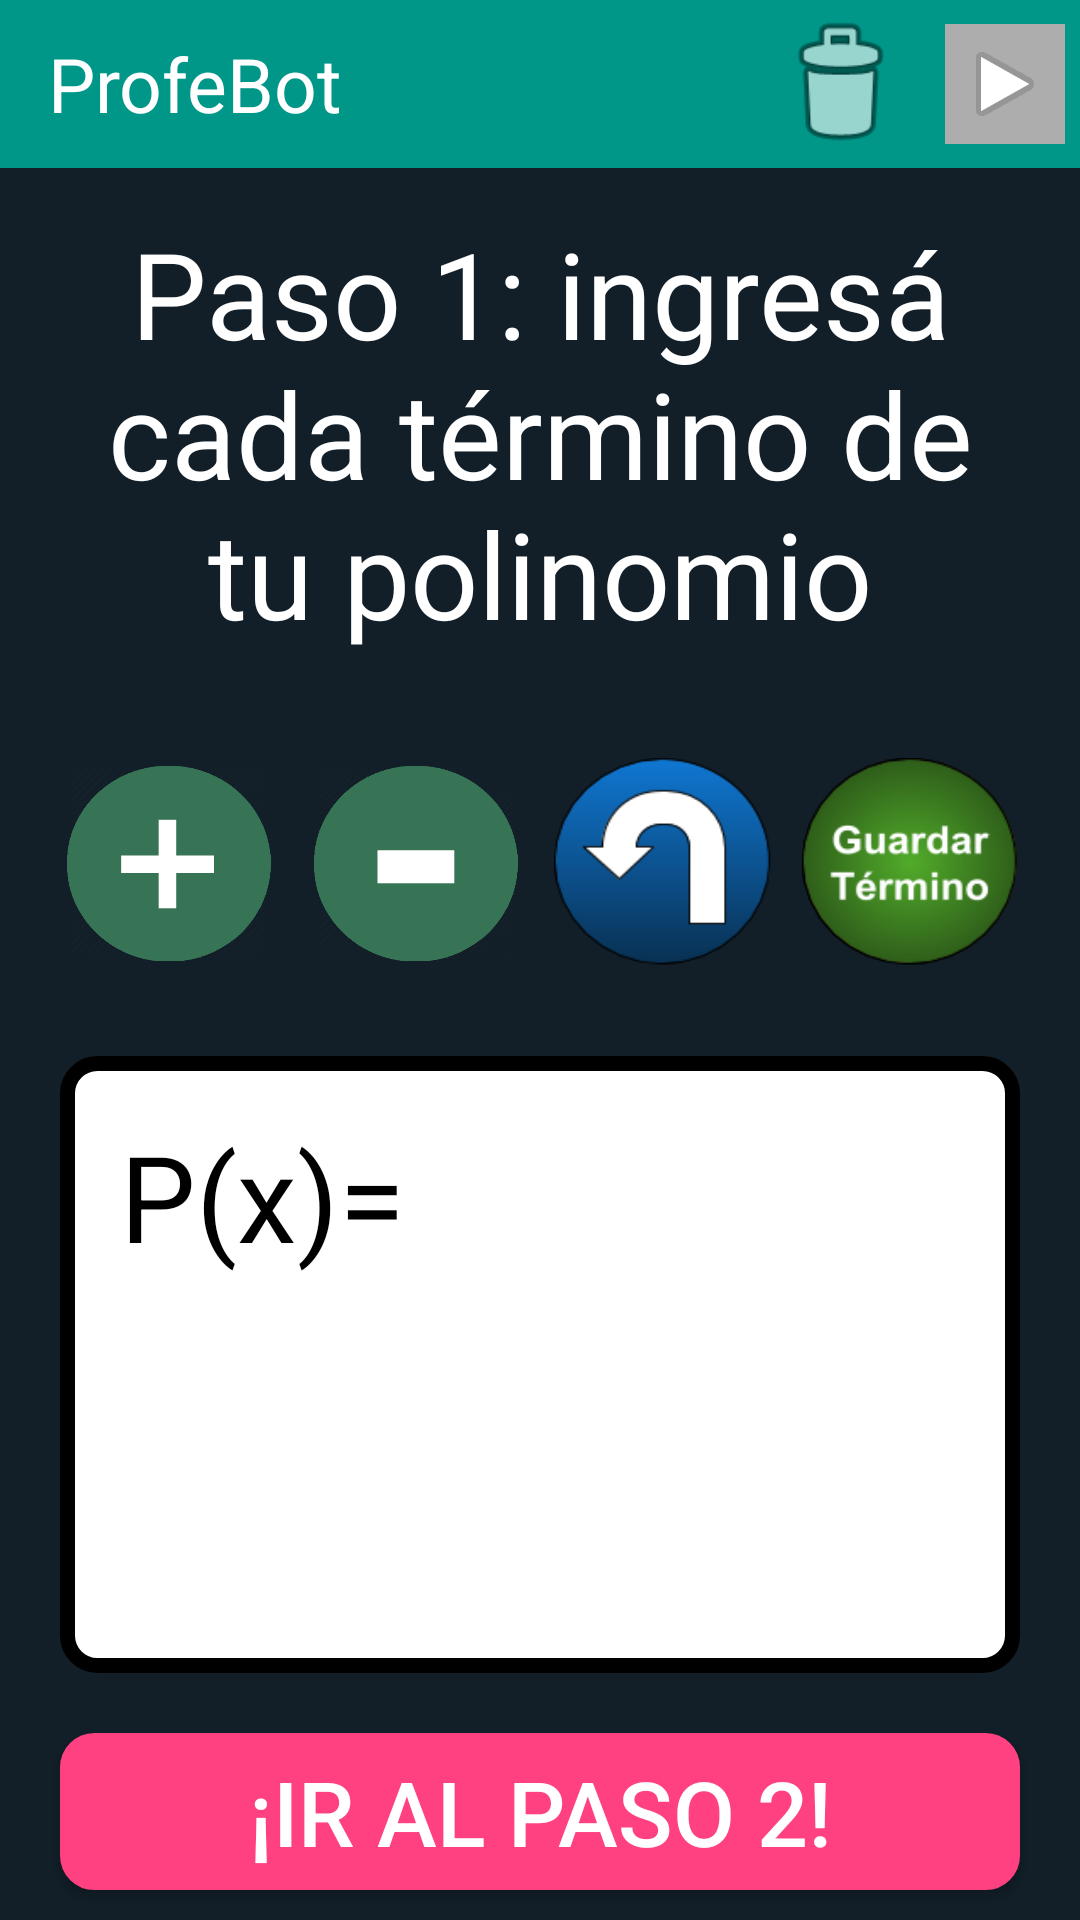

Android layout source for this screen:
<!-- AndroidManifest.xml: application theme AppTheme -->
<!-- res/layout/polinomial_layout.xml -->
<?xml version="1.0" encoding="utf-8"?>
<LinearLayout xmlns:android="http://schemas.android.com/apk/res/android"
    android:layout_width="match_parent"
    android:layout_height="match_parent"
    android:orientation="vertical"
    android:background="@color/colorBackground">

    <include layout="@layout/enter_equation_handdraw_toolbar"/>
    <include layout="@layout/enter_polynomial_term_by_term"/>
    <include layout="@layout/sort_and_simplify_polynomial"/>

</LinearLayout>
<!-- res/layout/enter_equation_handdraw_toolbar.xml (included above) -->
<?xml version="1.0" encoding="utf-8"?>
<android.support.v7.widget.Toolbar
    xmlns:android="http://schemas.android.com/apk/res/android"
    android:id="@+id/toolbar_id"
    android:layout_width="match_parent"
    android:layout_height="wrap_content"
    android:background="@color/colorGreen"
    android:gravity="start|center_vertical">

    <LinearLayout
        android:layout_width="match_parent"
        android:layout_height="match_parent"
        android:orientation="horizontal"
        android:gravity="start">

        <TextView
            android:id="@+id/profebot_id"
            android:layout_width="wrap_content"
            android:layout_height="match_parent"
            android:text="ProfeBot"
            android:textSize="25dp"
            android:gravity="center"
            android:textColor="@color/colorWhite"/>

        <LinearLayout
            android:layout_width="match_parent"
            android:layout_height="wrap_content"
            android:orientation="horizontal"
            android:gravity="end|center_vertical"
            android:layout_marginEnd="5dp">

            <Button
                android:id="@+id/clear_blackboard_id"
                android:layout_width="50dp"
                android:layout_height="50dp"
                android:background="@android:drawable/ic_menu_delete"
                android:layout_marginEnd="10dp"/>

            <ImageButton
                android:id="@+id/solve_equation_id"
                android:layout_width="40dp"
                android:layout_height="40dp"
                android:src="@android:drawable/ic_media_play"
                android:background="@color/colorGreyText" />
        </LinearLayout>

    </LinearLayout>

</android.support.v7.widget.Toolbar>
<!-- res/layout/enter_polynomial_term_by_term.xml (included above) -->
<?xml version="1.0" encoding="utf-8"?>
<LinearLayout xmlns:android="http://schemas.android.com/apk/res/android"
    android:layout_width="match_parent"
    android:layout_height="match_parent"
    android:orientation="vertical"
    android:background="@color/colorBackground"
    android:id="@+id/enter_polynomial_section_id">

    <TextView
        android:layout_width="match_parent"
        android:layout_height="wrap_content"
        android:gravity="top|center_horizontal"
        android:text="Paso 1: ingresá cada término de tu polinomio"
        android:textColor="@color/colorWhite"
        android:layout_margin="15dp"
        android:textSize="40dp" />

    <LinearLayout
        android:layout_width="match_parent"
        android:layout_height="match_parent"
        android:orientation="vertical"
        android:weightSum="100">

        <LinearLayout
            android:layout_width="match_parent"
            android:layout_height="0dp"
            android:layout_weight="20"
            android:weightSum="100"
            android:orientation="horizontal"
            android:gravity="center"
            android:layout_marginStart="20dp"
            android:layout_marginEnd="20dp"
            android:layout_marginTop="20dp"
            android:layout_marginBottom="30dp">

            <ImageView
                android:id="@+id/plus_term_id"
                android:layout_width="0dp"
                android:layout_weight="25"
                android:layout_height="wrap_content"
                android:background="@drawable/positive_sign"
                android:layout_marginEnd="10dp" />

            <ImageView
                android:id="@+id/minus_term_id"
                android:layout_width="0dp"
                android:layout_weight="25"
                android:layout_height="match_parent"
                android:background="@drawable/negative_sign"
                android:layout_marginEnd="10dp"/>

            <ImageView
                android:id="@+id/back_id"
                android:layout_width="0dp"
                android:layout_weight="25"
                android:layout_height="match_parent"
                android:background="@drawable/back_button"
                android:layout_marginEnd="10dp"/>

            <RelativeLayout
                android:id="@+id/extra_buttons_section_id"
                android:layout_width="0dp"
                android:layout_weight="25"
                android:layout_height="match_parent">

                <ImageView
                    android:id="@+id/delete_polynomial_id"
                    android:layout_width="match_parent"
                    android:layout_height="match_parent"
                    android:background="@drawable/erase_polynomial" />

                <ImageView
                    android:id="@+id/enter_exponent_id"
                    android:layout_width="match_parent"
                    android:layout_height="match_parent"
                    android:background="@drawable/enter_exponent" />

                <ImageView
                    android:id="@+id/save_term_id"
                    android:layout_width="match_parent"
                    android:layout_height="match_parent"
                    android:background="@drawable/save_term" />
            </RelativeLayout>
        </LinearLayout>

        <RelativeLayout
            android:layout_width="match_parent"
            android:layout_height="0dp"
            android:layout_weight="65">

            <LinearLayout
                android:layout_width="match_parent"
                android:layout_height="match_parent"
                android:gravity="bottom"
                android:visibility="invisible">

                <EditText
                    android:id="@+id/edit_term_id"
                    android:layout_width="wrap_content"
                    android:layout_height="wrap_content"
                    android:inputType="numberPassword"
                    android:maxLength="3"
                    android:textColor="@color/colorBlack"/>
            </LinearLayout>

            <TextView
                android:id="@+id/polynomial_to_solve_id"
                android:background="@drawable/rounded_corners_polynomial_text"
                android:layout_width="match_parent"
                android:layout_height="match_parent"
                android:gravity="top|start"
                android:textColor="@color/colorBlack"
                android:padding="20dp"
                android:layout_marginStart="20dp"
                android:layout_marginEnd="20dp"
                android:layout_marginBottom="20dp"
                android:text="P(x)="
                android:scrollbars="vertical"
                android:textSize="40dp" />
        </RelativeLayout>

        <Button
            android:id="@+id/go_to_next_step_id"
            android:layout_width="match_parent"
            android:layout_height="0dp"
            android:layout_weight="15"
            android:layout_marginStart="20dp"
            android:layout_marginEnd="20dp"
            android:layout_marginBottom="10dp"
            android:text="¡Ir al paso 2!"
            android:textSize="30dp"
            android:textColor="@color/colorWhite"
            android:background="@drawable/rounded_corners_polynomial_summary"/>
    </LinearLayout>
</LinearLayout>
<!-- res/layout/sort_and_simplify_polynomial.xml (included above) -->
<?xml version="1.0" encoding="utf-8"?>
<LinearLayout xmlns:android="http://schemas.android.com/apk/res/android"
    android:layout_width="match_parent"
    android:layout_height="match_parent"
    android:orientation="vertical"
    android:background="@color/colorBackground"
    android:id="@+id/sort_and_simplify_section_id">

    <TextView
        android:layout_width="match_parent"
        android:layout_height="wrap_content"
        android:gravity="top|center_horizontal"
        android:text="Paso 2: ordenar y simplificar los términos del polinomio"
        android:textColor="@color/colorWhite"
        android:layout_margin="15dp"
        android:textSize="40dp" />

    <LinearLayout
        android:layout_width="match_parent"
        android:layout_height="match_parent"
        android:orientation="vertical"
        android:weightSum="100">

        <TextView
            android:id="@+id/sort_and_simplification_justification_id"
            android:layout_width="match_parent"
            android:layout_height="0dp"
            android:layout_weight="30"
            android:text="@string/ORDENAR_Y_SIMPLIFICAR_POLINOMIO"
            android:textSize="20dp"
            android:textColor="@color/colorWhite"
            android:padding="5dp"
            android:layout_margin="20dp"
            android:scrollbars="vertical"/>

        <TextView
            android:id="@+id/polynomial_sorted_and_simplified"
            android:background="@drawable/rounded_corners_polynomial_text"
            android:layout_width="match_parent"
            android:layout_height="0dp"
            android:layout_weight="45"
            android:gravity="top|start"
            android:textColor="@color/colorBlack"
            android:padding="20dp"
            android:layout_marginStart="20dp"
            android:layout_marginEnd="20dp"
            android:layout_marginBottom="20dp"
            android:text="P(x)="
            android:scrollbars="vertical"
            android:textSize="25dp" />

        <LinearLayout
            android:layout_width="match_parent"
            android:layout_height="0dp"
            android:layout_weight="25"
            android:orientation="horizontal"
            android:weightSum="100">

            <Button
                android:id="@+id/go_to_edition_section_id"
                android:layout_width="0dp"
                android:layout_weight="50"
                android:layout_height="match_parent"
                android:layout_marginStart="20dp"
                android:layout_marginEnd="10dp"
                android:layout_marginBottom="10dp"
                android:text="Editar el polinomio"
                android:textSize="20dp"
                android:textColor="@color/colorWhite"
                android:background="@drawable/rounded_corners_main_buttons"/>

            <Button
                android:id="@+id/go_to_resolution_id"
                android:layout_width="0dp"
                android:layout_weight="50"
                android:layout_height="match_parent"
                android:layout_marginStart="20dp"
                android:layout_marginEnd="20dp"
                android:layout_marginBottom="10dp"
                android:text="¡Empezar a factorear!"
                android:textSize="20dp"
                android:textColor="@color/colorWhite"
                android:background="@drawable/rounded_corners_polynomial_summary"/>
        </LinearLayout>
    </LinearLayout>

</LinearLayout>
<!-- resources referenced by this layout -->
<resources>
  <color name="colorBackground">#121f28</color>
  <color name="colorBlack">#000000</color>
  <color name="colorGreen">#009688</color>
  <color name="colorGreyText">#ADADAD</color>
  <color name="colorWhite">#FFFFFF</color>
  <!-- drawable back_button: png bitmap (drawable, 5432 bytes) -->
  <!-- drawable enter_exponent: png bitmap (drawable, 11220 bytes) -->
  <!-- drawable negative_sign: png bitmap (drawable, 32213 bytes) -->
  <!-- drawable positive_sign: png bitmap (drawable, 32495 bytes) -->
  <!-- drawable rounded_corners_main_buttons (drawable) -->
  <?xml version="1.0" encoding="utf-8"?>
  <shape xmlns:android="http://schemas.android.com/apk/res/android" android:shape="rectangle">
      <solid android:color="@color/colorGreen"/>
  
      <stroke android:width="3dp"
          android:color="@color/colorGreen"/>
  
      <padding android:left="1dp"
          android:top="1dp"
          android:right="1dp"
          android:bottom="1dp"/>
  
      <corners android:radius="30px"/>
  </shape>
  <!-- drawable rounded_corners_polynomial_summary (drawable) -->
  <?xml version="1.0" encoding="utf-8"?>
  <shape xmlns:android="http://schemas.android.com/apk/res/android" android:shape="rectangle">
      <solid android:color="@color/colorAccent"/>
  
      <stroke android:width="3dp"
          android:color="@color/colorAccent"/>
  
      <padding android:left="1dp"
          android:top="1dp"
          android:right="1dp"
          android:bottom="1dp"/>
  
      <corners android:radius="30px"/>
  </shape>
  <!-- drawable rounded_corners_polynomial_text (drawable) -->
  <?xml version="1.0" encoding="utf-8"?>
  <shape xmlns:android="http://schemas.android.com/apk/res/android" android:shape="rectangle">
      <solid android:color="@color/colorWhite"/>
  
      <stroke android:width="5dp"
          android:color="@color/colorBlack"/>
  
      <padding android:left="1dp"
          android:top="1dp"
          android:right="1dp"
          android:bottom="1dp"/>
  
      <corners android:radius="30px"/>
  </shape>
  <!-- drawable save_term: png bitmap (drawable, 10294 bytes) -->
  <string name="ORDENAR_Y_SIMPLIFICAR_POLINOMIO">Antes de factorizar un polinomio, primero se lo debe ordenar según los exponentes de las Xs de cada término (yendo de mayor a menor), y luego simplificarlo: simplificar un polinomio implica "acumular" los términos que tengan Xs con el mismo exponente; por ejemplo: dos términos cuadráticos pueden simplificarse en uno solo.</string>
  <style name="AppTheme" parent="Theme.AppCompat.Light.NoActionBar">
          
          <item name="colorPrimary">@color/colorPrimary</item>
          <item name="colorPrimaryDark">@color/colorPrimaryDark</item>
          <item name="colorAccent">@color/colorGreen</item>
      </style>
  <color name="colorAccent">#FF4081</color>
  <color name="colorPrimary">#3F51B5</color>
  <color name="colorPrimaryDark">#00675a</color>
</resources>
